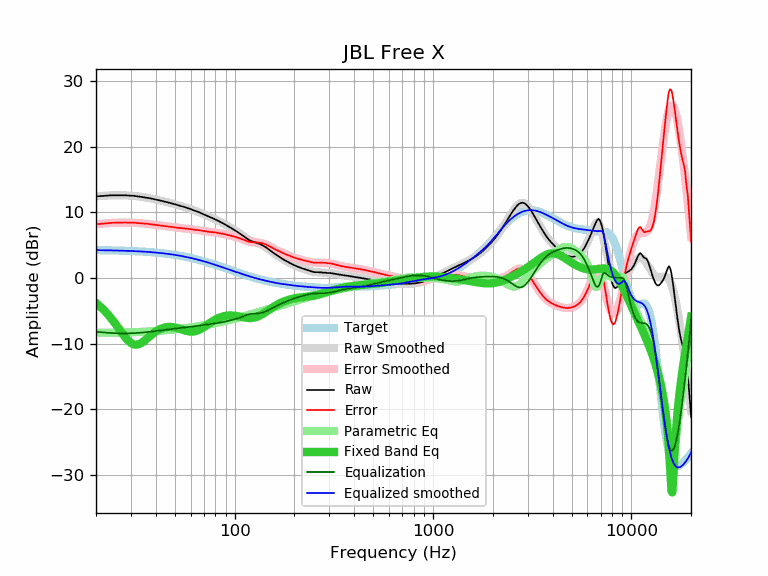

The table this chart was drawn from, first rows:
frequency, raw, error, smoothed, error_smoothed, equalization, parametric_eq, equalized_raw, equalized_smoothed, target
20, 12.44, 8.20, 12.42, 8.19, -8.19, -3.80, 4.25, 4.24, 4.24
21, 12.46, 8.23, 12.47, 8.24, -8.24, -4.34, 4.21, 4.23, 4.23
22, 12.51, 8.29, 12.51, 8.30, -8.30, -4.93, 4.21, 4.22, 4.22
23, 12.55, 8.34, 12.55, 8.34, -8.34, -5.56, 4.21, 4.21, 4.21
24, 12.59, 8.39, 12.57, 8.37, -8.37, -6.24, 4.21, 4.20, 4.20
25, 12.59, 8.40, 12.59, 8.40, -8.40, -6.94, 4.18, 4.18, 4.18
26, 12.59, 8.42, 12.59, 8.42, -8.42, -7.66, 4.17, 4.17, 4.17
27, 12.59, 8.43, 12.59, 8.43, -8.43, -8.35, 4.16, 4.16, 4.16
28, 12.59, 8.45, 12.57, 8.43, -8.43, -8.98, 4.15, 4.14, 4.14
29, 12.55, 8.42, 12.55, 8.43, -8.43, -9.51, 4.12, 4.12, 4.12
30, 12.52, 8.41, 12.52, 8.42, -8.42, -9.90, 4.10, 4.11, 4.11
31, 12.51, 8.42, 12.49, 8.40, -8.40, -10.11, 4.11, 4.09, 4.09
32, 12.45, 8.38, 12.44, 8.38, -8.38, -10.16, 4.07, 4.07, 4.07
33, 12.39, 8.34, 12.40, 8.35, -8.35, -10.06, 4.04, 4.05, 4.05
34, 12.33, 8.30, 12.34, 8.32, -8.32, -9.85, 4.01, 4.03, 4.03
35, 12.29, 8.28, 12.28, 8.28, -8.28, -9.58, 4.00, 4.00, 4.00
36, 12.24, 8.26, 12.22, 8.24, -8.24, -9.27, 3.99, 3.98, 3.98
37, 12.16, 8.20, 12.16, 8.20, -8.20, -8.96, 3.95, 3.95, 3.95
38, 12.09, 8.16, 12.09, 8.16, -8.16, -8.67, 3.92, 3.92, 3.92
39, 12.02, 8.12, 12.02, 8.12, -8.12, -8.40, 3.90, 3.90, 3.90
40, 11.94, 8.07, 11.94, 8.08, -8.08, -8.16, 3.86, 3.87, 3.87
41, 11.87, 8.03, 11.87, 8.04, -8.04, -7.96, 3.83, 3.84, 3.84
42, 11.81, 8.00, 11.80, 7.99, -7.99, -7.79, 3.81, 3.81, 3.81
43, 11.73, 7.95, 11.73, 7.95, -7.95, -7.66, 3.77, 3.77, 3.77
44, 11.65, 7.91, 11.65, 7.91, -7.91, -7.56, 3.73, 3.74, 3.74
45, 11.58, 7.87, 11.58, 7.88, -7.88, -7.50, 3.70, 3.70, 3.70
46, 11.51, 7.84, 11.51, 7.84, -7.84, -7.46, 3.67, 3.67, 3.67
47, 11.44, 7.81, 11.43, 7.80, -7.80, -7.44, 3.63, 3.63, 3.63
48, 11.38, 7.79, 11.36, 7.77, -7.77, -7.46, 3.61, 3.59, 3.59
49, 11.29, 7.73, 11.28, 7.73, -7.73, -7.49, 3.55, 3.55, 3.55
50, 11.21, 7.70, 11.21, 7.70, -7.70, -7.53, 3.51, 3.51, 3.51
51, 11.13, 7.66, 11.13, 7.67, -7.67, -7.60, 3.46, 3.47, 3.47
52, 11.05, 7.62, 11.06, 7.64, -7.64, -7.67, 3.41, 3.43, 3.43
53, 10.99, 7.60, 10.99, 7.61, -7.61, -7.74, 3.38, 3.38, 3.38
54, 10.92, 7.58, 10.92, 7.58, -7.58, -7.83, 3.33, 3.34, 3.34
55, 10.86, 7.56, 10.85, 7.56, -7.56, -7.90, 3.30, 3.29, 3.29
56, 10.79, 7.54, 10.78, 7.53, -7.53, -7.98, 3.26, 3.25, 3.25
57, 10.71, 7.51, 10.70, 7.51, -7.51, -8.04, 3.20, 3.20, 3.20
58, 10.63, 7.48, 10.63, 7.48, -7.48, -8.10, 3.15, 3.15, 3.15
59, 10.57, 7.46, 10.56, 7.45, -7.45, -8.13, 3.11, 3.10, 3.10
60, 10.49, 7.43, 10.48, 7.43, -7.43, -8.16, 3.06, 3.05, 3.05
61, 10.40, 7.39, 10.40, 7.40, -7.40, -8.16, 3.00, 3.00, 3.00
62, 10.32, 7.36, 10.32, 7.37, -7.37, -8.14, 2.95, 2.95, 2.95
63, 10.23, 7.32, 10.24, 7.34, -7.34, -8.11, 2.88, 2.90, 2.90
64, 10.17, 7.32, 10.16, 7.31, -7.31, -8.06, 2.85, 2.85, 2.85
65, 10.10, 7.30, 10.08, 7.29, -7.29, -7.99, 2.81, 2.80, 2.80
66, 10.01, 7.26, 10.00, 7.26, -7.26, -7.90, 2.75, 2.74, 2.74
67, 9.93, 7.23, 9.92, 7.23, -7.23, -7.81, 2.70, 2.69, 2.69
68, 9.85, 7.21, 9.84, 7.20, -7.20, -7.70, 2.64, 2.64, 2.64
69, 9.76, 7.17, 9.76, 7.17, -7.17, -7.59, 2.58, 2.59, 2.59
70, 9.68, 7.14, 9.67, 7.14, -7.14, -7.47, 2.53, 2.53, 2.53
71, 9.59, 7.11, 9.59, 7.11, -7.11, -7.34, 2.47, 2.48, 2.48
72, 9.51, 7.08, 9.51, 7.09, -7.09, -7.22, 2.42, 2.42, 2.42
73, 9.43, 7.06, 9.43, 7.06, -7.06, -7.09, 2.36, 2.37, 2.37
74, 9.36, 7.04, 9.35, 7.04, -7.04, -6.97, 2.32, 2.31, 2.31
75, 9.28, 7.02, 9.28, 7.02, -7.02, -6.85, 2.26, 2.26, 2.26
76, 9.19, 6.98, 9.20, 7.00, -7.00, -6.74, 2.19, 2.21, 2.21
77, 9.14, 6.98, 9.13, 6.98, -6.98, -6.63, 2.16, 2.15, 2.15
78, 9.06, 6.96, 9.05, 6.96, -6.96, -6.52, 2.10, 2.10, 2.10
79, 8.99, 6.94, 8.98, 6.94, -6.94, -6.42, 2.05, 2.04, 2.04
... 553 more rows
